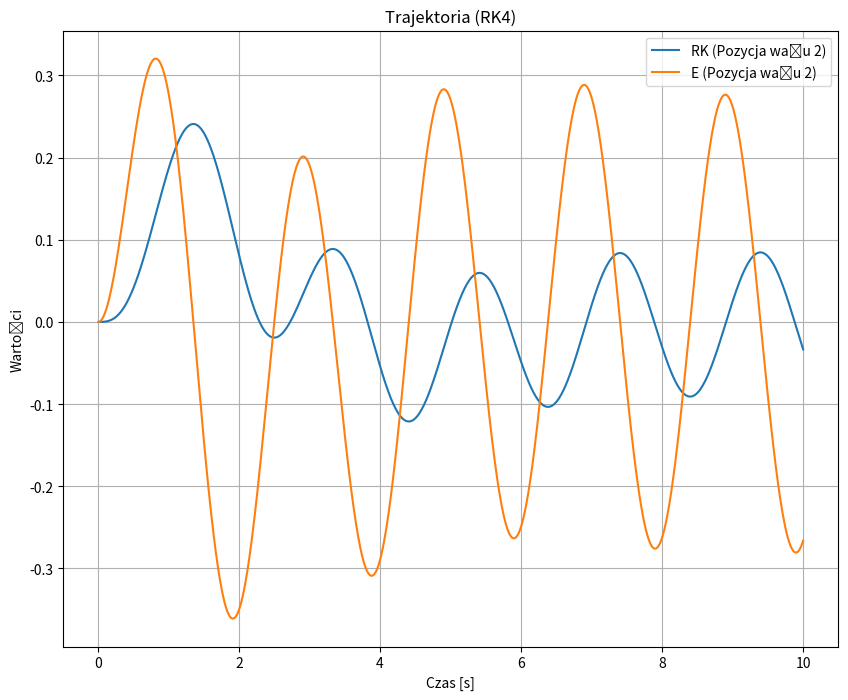

Python code for this plot:
import numpy as np
import scipy
import matplotlib.pyplot as plt

class Simulation:
    def __init__(self):
        # parameters:
        self.k = 5
        self.b = 5
        self.n1 = 5
        self.n2 = 3
        self.n = self.n1 / self.n2
        self.J1 = 1
        self.J2 = 1

        # initial conditions:
        self.x1_0 = 0
        self.x2_0 = 0
        self.t0 = 0
        self.RKx1Values = []
        self.RKx2Values = []
        self.Ex1Values = []
        self.Ex2Values = []
        self.tValues = []

        # simulation:
        self.h = 0.01  # step size
        self.N = 1000  # RK4 iterations

        # signal auxiliary
        self.amplitude = 1
        self.frequency = 0.5
        self.function = 'sin'
        self.duty_cycle = 0.5

    def squareSignal(self, readTime):
        value = self.amplitude * scipy.signal.square(2 * np.pi * self.frequency * readTime, duty=self.dutyCycle)
        return value

    def sawToothSignal(self, readTime):
        value = self.amplitude * scipy.signal.sawtooth(2 * np.pi * self.frequency * readTime)
        return value

    def sinSignal(self, readTime):
        value = self.amplitude * np.sin(2 * np.pi * self.frequency * readTime)
        return value

    def f(self, x1, x2, t):
        a = (self.k / self.n - self.k) / (self.J2 + self.J1)
        b = (self.b / self.n - self.b) / (self.J2 + self.J1)
        c = self.n / (self.J2 + self.J1)

        if self.function == 'square':
            Tm = self.squareSignal(t)
        elif self.function == 'sawTooth':
            Tm = self.sawToothSignal(t)
        elif self.function == 'sin':
            Tm = self.sinSignal(t)

        return a * x1 + b * x2 + c * Tm

    def g(self, x1, x2, t):
        return x2

    def RK4(self, t0):
        self.RKx1Values.clear()
        self.RKx2Values.clear()
        self.tValues.clear()
        x1_0 = self.x1_0
        x2_0 = self.x2_0
        for i in range(self.N):
            t0 += self.h
            self.RKx1Values.append(x1_0)
            self.RKx2Values.append(x2_0)
            self.tValues.append(t0)

            k1 = self.h * self.f(x1_0, x2_0, t0)
            l1 = self.h * self.g(x1_0, x2_0, t0)

            k2 = self.h * self.f(x1_0 + self.h / 2, x2_0 + k1 / 2, t0 + l1 / 2)
            l2 = self.h * self.g(x1_0 + self.h / 2, x2_0 + k1 / 2, t0 + l1 / 2)

            k3 = self.h * self.f(x1_0 + self.h / 2, x2_0 + k2 / 2, t0 + l2 / 2)
            l3 = self.h * self.g(x1_0 + self.h / 2, x2_0 + k2 / 2, t0 + l2 / 2)

            k4 = self.h * self.f(x1_0 + self.h, x2_0 + k3, t0 + l3)
            l4 = self.h * self.g(x1_0 + self.h, x2_0 + k3, t0 + l3)

            x1_0 = x1_0 + 1 / 6 * (l1 + 2 * l2 + 2 * l3 + l4)
            x2_0 = x2_0 + 1 / 6 * (k1 + 2 * k2 + 2 * k3 + k4)

    def Euler(self, x1_0, x2_0, t0, h, iter):
        self.Ex1Values.clear()
        self.Ex2Values.clear()
        self.tValues.clear()

        for i in range(iter):
            self.Ex1Values.append(x1_0)
            self.Ex2Values.append(x2_0)
            self.tValues.append(t0)
            t0 += h
            x1_0 = x1_0 + h * self.g(x1_0, x2_0, t0)
            x2_0 = x2_0 + h * self.f(x1_0, x2_0, t0)

    def getRK4ChartData(self):
        return self.RKx1Values, self.RKx2Values, self.tValues

    def getEulerChartData(self):
        return self.Ex1Values, self.Ex2Values, self.tValues


a = Simulation()
a.RK4(0)
x1Data, x2Data, tData = a.getRK4ChartData()

plt.figure(figsize=(10, 8))
plt.plot(tData, x1Data, label="RK (Pozycja wału 2)")
plt.plot(tData, x2Data, label="E (Pozycja wału 2)")
plt.xlabel("Czas [s]")
plt.ylabel("Wartości")
plt.title("Trajektoria (RK4)")
plt.legend()
plt.grid()

plt.show()